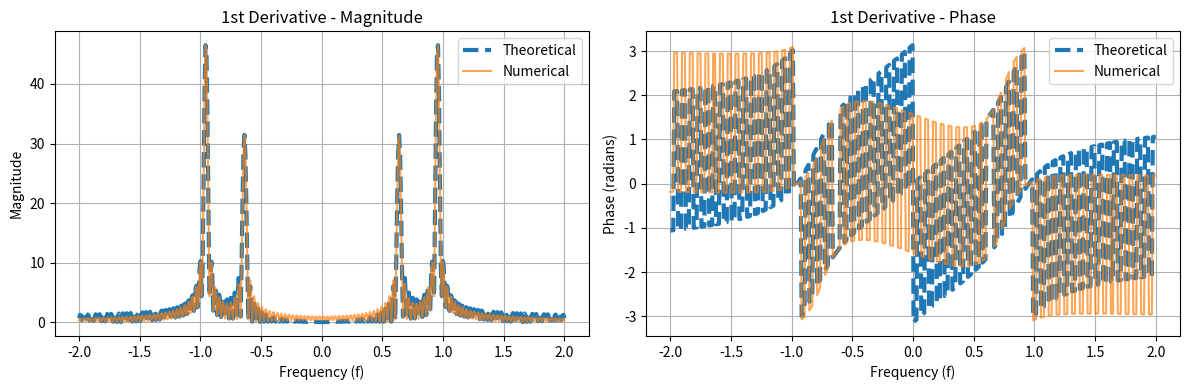
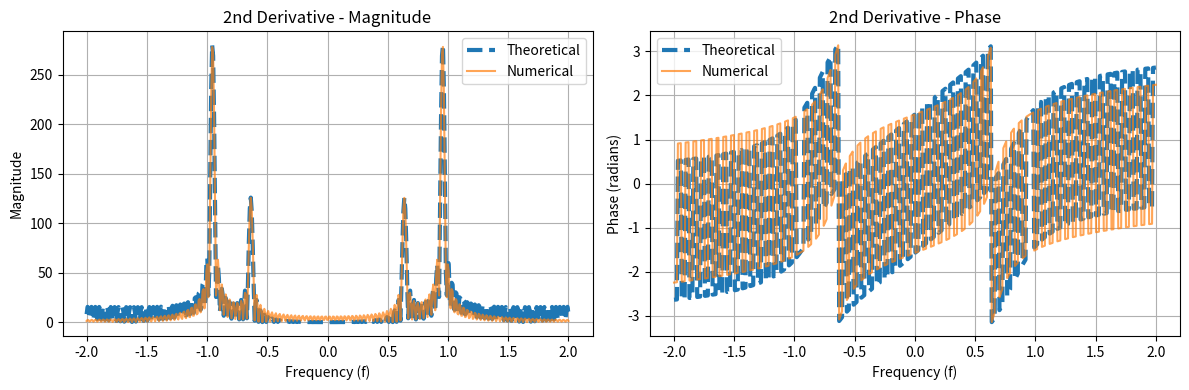
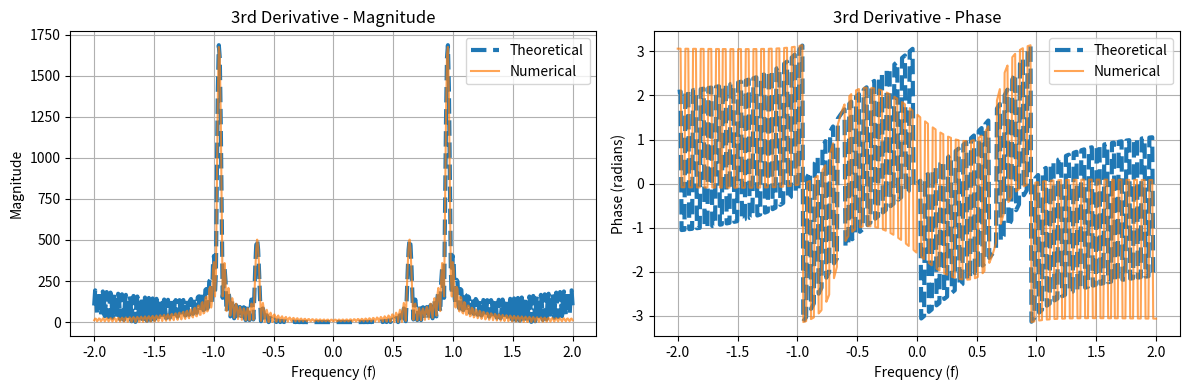

The matplotlib source for these figures, in order:
import numpy as np
import matplotlib.pyplot as plt

def compute_cft(t, f, signal):
    
    exponent = np.exp(-1j * 2 * np.pi * np.outer(f,t))
    
    result = np.trapezoid(signal * exponent, t)
    return result

def mse(y_true, y_pred):
    return np.mean(np.abs(y_true - y_pred) ** 2)

if __name__ == "__main__":
    t = np.linspace(-5 * np.pi, 5 * np.pi, 2000)
    f = np.linspace(-2, 2, 500)
    
    x = 0.5 * np.cos(4*t) + 0.5 * np.sin(6*t)
    
    y1 = -2 * np.sin(4*t) + 3 * np.cos(6*t)         
    y2 = -8 * np.cos(4*t) - 18 * np.sin(6*t)         
    y3 = 32 * np.sin(4*t) - 108 * np.cos(6*t)        
    
    X_f = compute_cft(t, f, x)
    Y1_f_num = compute_cft(t, f, y1)
    Y2_f_num = compute_cft(t, f, y2)
    Y3_f_num = compute_cft(t, f, y3)
    
    factor = 1j * 2 * np.pi * f
    Y1_f_th = factor * X_f
    Y2_f_th = (factor ** 2) * X_f
    Y3_f_th = (factor ** 3) * X_f
    
    # 5. MSE Analysis
    print("--- MSE Analysis ---")
    
    mse_mag_1 = mse(np.abs(Y1_f_th), np.abs(Y1_f_num))
    mse_ph_1 = mse(np.angle(Y1_f_th), np.angle(Y1_f_num))
    print(f"1st Derivative - Mag MSE: {mse_mag_1:.6e}, Phase MSE: {mse_ph_1:.6e}")
    
    mse_mag_2 = mse(np.abs(Y2_f_th), np.abs(Y2_f_num))
    mse_ph_2 = mse(np.angle(Y2_f_th), np.angle(Y2_f_num))
    print(f"2nd Derivative - Mag MSE: {mse_mag_2:.6e}, Phase MSE: {mse_ph_2:.6e}")
    
    mse_mag_3 = mse(np.abs(Y3_f_th), np.abs(Y3_f_num))
    mse_ph_3 = mse(np.angle(Y3_f_th), np.angle(Y3_f_num))
    print(f"3rd Derivative - Mag MSE: {mse_mag_3:.6e}, Phase MSE: {mse_ph_3:.6e}")

    # --- 1st Derivative Plot ---
    plt.figure(figsize=(12, 4))
    
    # Magnitude
    plt.subplot(1, 2, 1) # (1 row, 2 columns, 1st plot)
    plt.plot(f, np.abs(Y1_f_th), label="Theoretical", linestyle='--', linewidth=3)
    plt.plot(f, np.abs(Y1_f_num), label="Numerical", alpha=0.7)
    plt.title("1st Derivative - Magnitude")
    plt.xlabel("Frequency (f)")
    plt.ylabel("Magnitude")
    plt.legend()
    plt.grid(True)
    
    # Phase
    plt.subplot(1, 2, 2) # (1 row, 2 columns, 2nd plot)
    plt.plot(f, np.angle(Y1_f_th), label="Theoretical", linestyle='--', linewidth=3)
    plt.plot(f, np.angle(Y1_f_num), label="Numerical", alpha=0.7)
    plt.title("1st Derivative - Phase")
    plt.xlabel("Frequency (f)")
    plt.ylabel("Phase (radians)")
    plt.legend()
    plt.grid(True)
    
    plt.tight_layout()
    plt.show()

    # --- 2nd Derivative Plot ---
    plt.figure(figsize=(12, 4))
    
    # Magnitude
    plt.subplot(1, 2, 1)
    plt.plot(f, np.abs(Y2_f_th), label="Theoretical", linestyle='--', linewidth=3)
    plt.plot(f, np.abs(Y2_f_num), label="Numerical", alpha=0.7)
    plt.title("2nd Derivative - Magnitude")
    plt.xlabel("Frequency (f)")
    plt.ylabel("Magnitude")
    plt.legend()
    plt.grid(True)
    
    # Phase
    plt.subplot(1, 2, 2)
    plt.plot(f, np.angle(Y2_f_th), label="Theoretical", linestyle='--', linewidth=3)
    plt.plot(f, np.angle(Y2_f_num), label="Numerical", alpha=0.7)
    plt.title("2nd Derivative - Phase")
    plt.xlabel("Frequency (f)")
    plt.ylabel("Phase (radians)")
    plt.legend()
    plt.grid(True)
    
    plt.tight_layout()
    plt.show()

    # --- 3rd Derivative Plot ---
    plt.figure(figsize=(12, 4))
    
    # Magnitude
    plt.subplot(1, 2, 1)
    plt.plot(f, np.abs(Y3_f_th), label="Theoretical", linestyle='--', linewidth=3)
    plt.plot(f, np.abs(Y3_f_num), label="Numerical", alpha=0.7)
    plt.title("3rd Derivative - Magnitude")
    plt.xlabel("Frequency (f)")
    plt.ylabel("Magnitude")
    plt.legend()
    plt.grid(True)
    
    # Phase
    plt.subplot(1, 2, 2)
    plt.plot(f, np.angle(Y3_f_th), label="Theoretical", linestyle='--', linewidth=3)
    plt.plot(f, np.angle(Y3_f_num), label="Numerical", alpha=0.7)
    plt.title("3rd Derivative - Phase")
    plt.xlabel("Frequency (f)")
    plt.ylabel("Phase (radians)")
    plt.legend()
    plt.grid(True)
    
    plt.tight_layout()
    plt.show()
